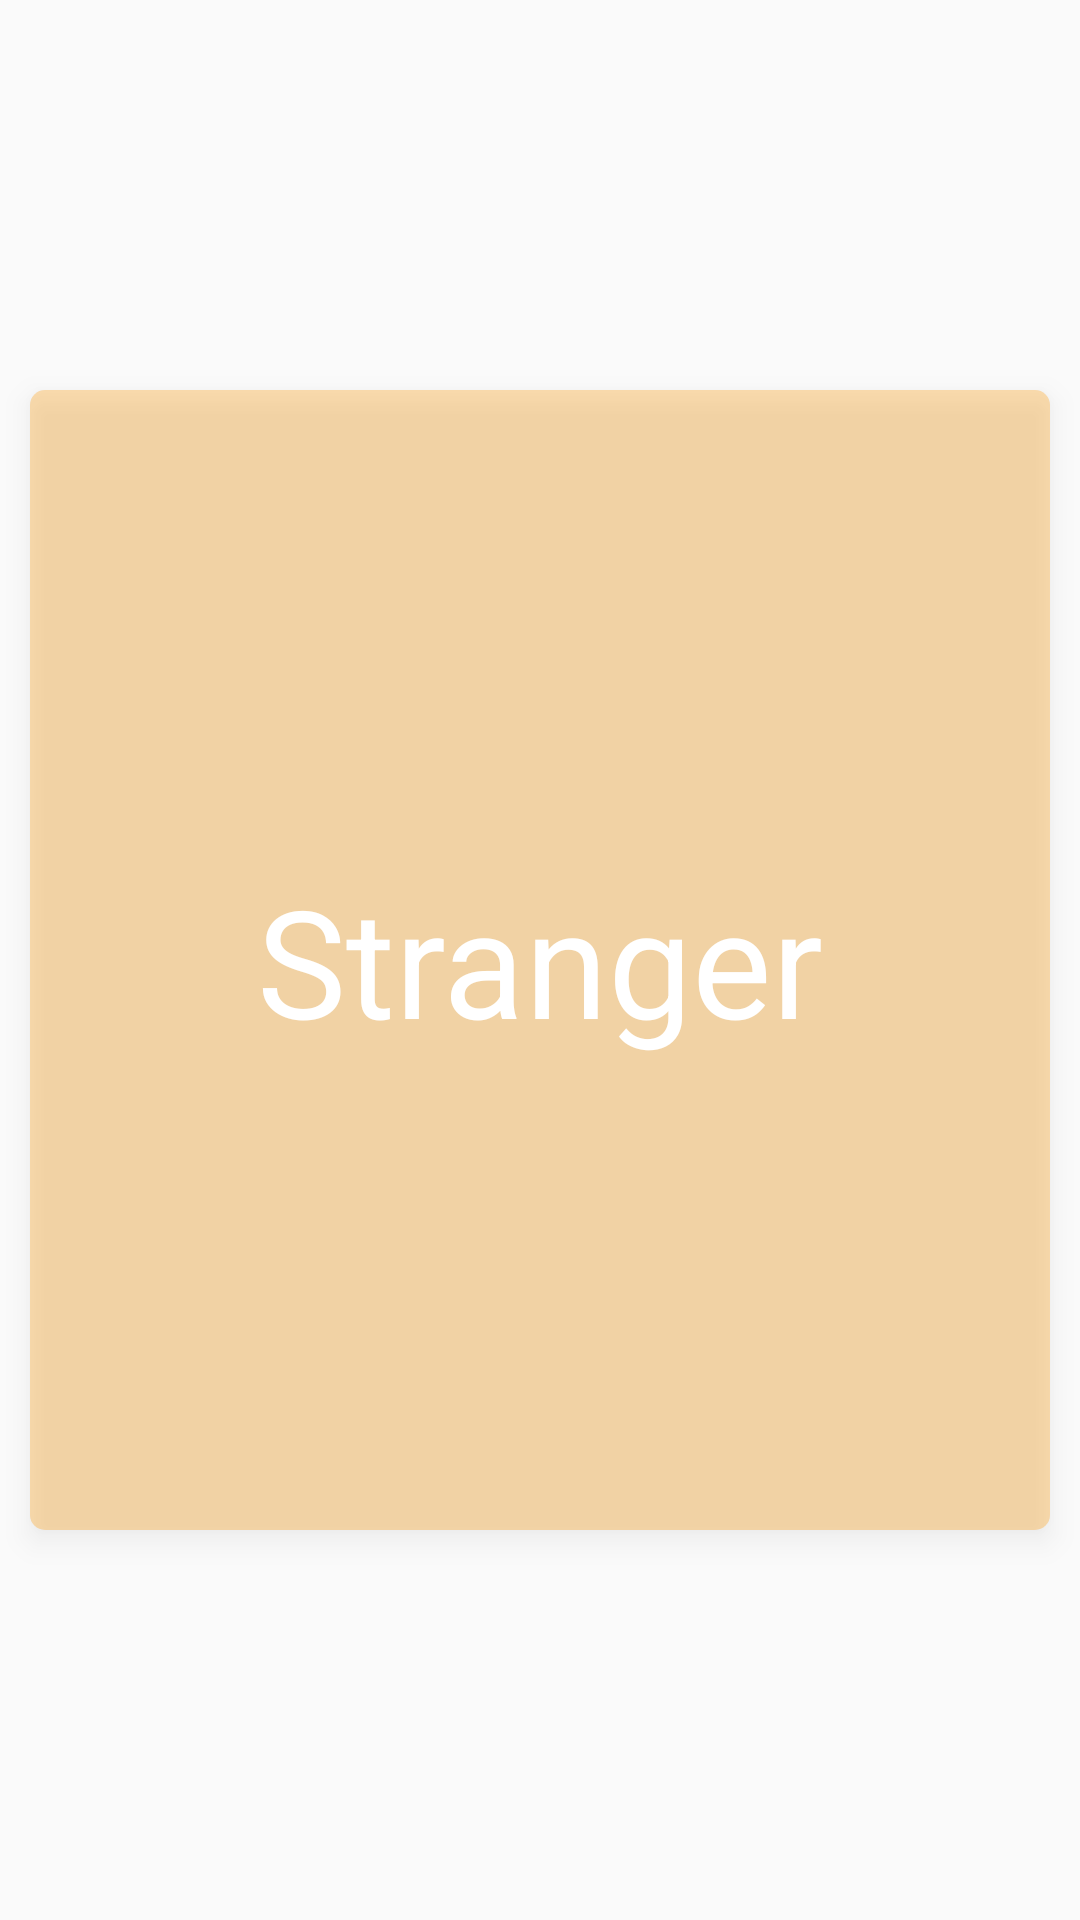

Android layout source for this screen:
<!-- AndroidManifest.xml: application theme AppTheme -->
<!-- res/layout/view_words_book.xml -->
<?xml version="1.0" encoding="utf-8"?>
<RelativeLayout xmlns:android="http://schemas.android.com/apk/res/android"
    android:layout_width="match_parent"
    android:layout_height="match_parent">


    <TextView
        android:id="@+id/word"
        android:layout_width="match_parent"
        android:layout_height="match_parent"
        android:layout_centerInParent="true"
        android:layout_marginLeft="10dp"
        android:layout_marginTop="130dp"
        android:layout_marginRight="10dp"
        android:layout_marginBottom="130dp"
        android:autoSizeMaxTextSize="50sp"
        android:autoSizeMinTextSize="14sp"
        android:autoSizeStepGranularity="2sp"
        android:autoSizeTextType="uniform"
        android:background="@drawable/round5_transparent"
        android:elevation="5dp"
        android:gravity="center"
        android:maxLines="1"
        android:padding="26dp"
        android:text="Stranger"
        android:textColor="@color/white"
        android:textSize="38sp"
        android:visibility="visible" />

    <TextView
        android:id="@+id/translate_tv"
        android:layout_width="match_parent"
        android:layout_height="match_parent"
        android:layout_centerInParent="true"
        android:layout_marginLeft="10dp"
        android:layout_marginTop="130dp"
        android:layout_marginRight="10dp"
        android:layout_marginBottom="130dp"
        android:autoSizeMaxTextSize="50sp"
        android:autoSizeMinTextSize="14sp"
        android:autoSizeStepGranularity="2sp"
        android:autoSizeTextType="uniform"
        android:background="@drawable/rect_main_c5_transparent"
        android:elevation="5dp"
        android:gravity="center"
        android:maxLines="1"
        android:padding="26dp"
        android:textColor="@color/white"
        android:textSize="38sp"
        android:visibility="gone" />

    <ImageView
        android:id="@+id/mark_iv"
        android:layout_width="40dp"
        android:layout_height="40dp"
        android:layout_alignParentRight="true"
        android:layout_marginTop="150dp"
        android:layout_marginRight="20dp"
        android:elevation="5dp"
        android:src="@drawable/ic_delete"
        android:visibility="gone"></ImageView>
</RelativeLayout>
<!-- resources referenced by this layout -->
<resources>
  <color name="white">#FFFFFF</color>
  <!-- drawable rect_main_c5_transparent (drawable) -->
  <?xml version="1.0" encoding="utf-8"?>
  <shape xmlns:android="http://schemas.android.com/apk/res/android">
  
      <corners android:radius="5dp" />
  
      <solid android:color="#4D008577" />
  </shape>
  <!-- drawable round5_transparent (drawable) -->
  <?xml version="1.0" encoding="utf-8"?>
  <shape xmlns:android="http://schemas.android.com/apk/res/android">
  
      <corners android:radius="5dp"/>
     <solid
         android:color="#4DFF9800"></solid>
  </shape>
  <style name="AppTheme" parent="Theme.AppCompat.Light.DarkActionBar">
          
          <item name="colorPrimary">@color/colorPrimary</item>
          <item name="colorPrimaryDark">@color/colorPrimaryDark</item>
          <item name="colorAccent">@color/colorAccent</item>
      </style>
  <color name="colorPrimary">#008577</color>
  <color name="colorPrimaryDark">#00574B</color>
  <color name="colorAccent">#19D613</color>
</resources>
